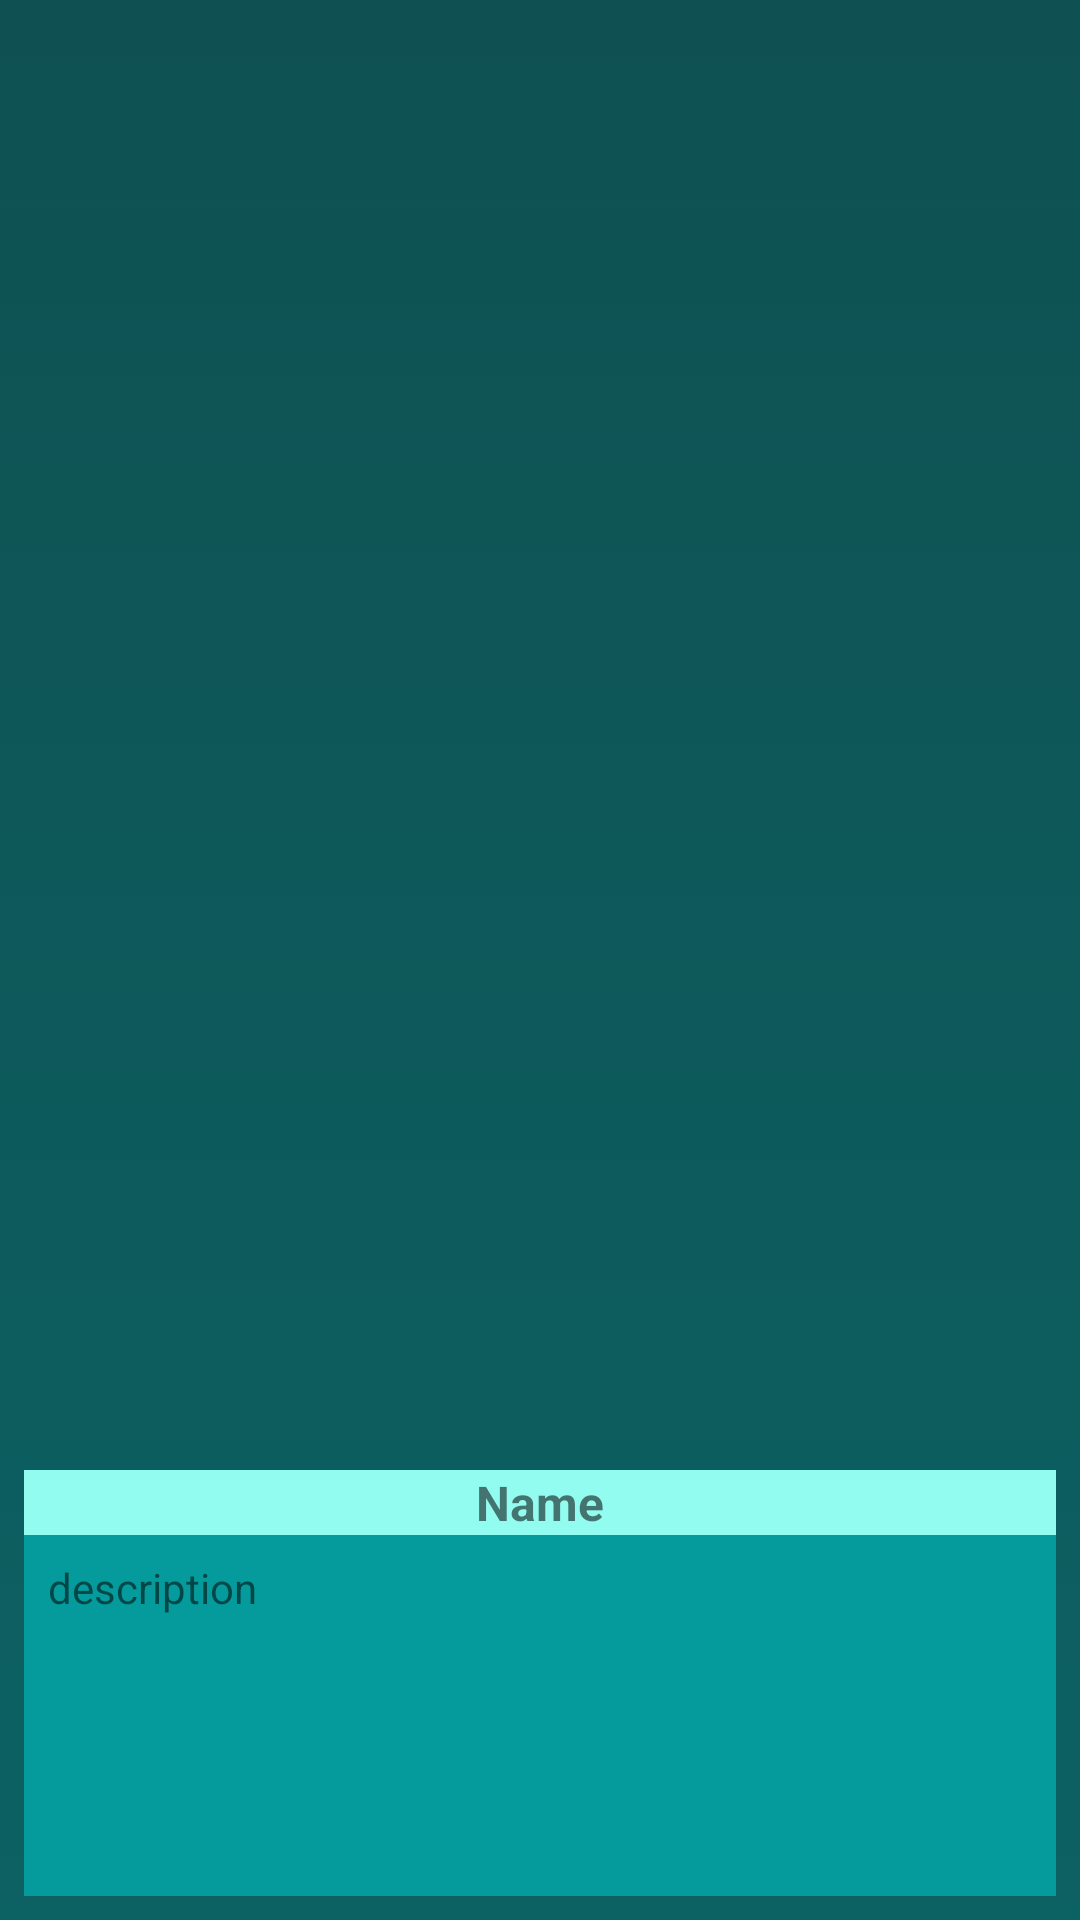

This screen was rendered from an Android layout file. Write that file and the resources it references.
<!-- AndroidManifest.xml: application theme Theme.StoryApp -->
<!-- res/layout/activity_detail_story.xml -->
<?xml version="1.0" encoding="utf-8"?>
<androidx.constraintlayout.widget.ConstraintLayout xmlns:android="http://schemas.android.com/apk/res/android"
    xmlns:app="http://schemas.android.com/apk/res-auto"
    xmlns:tools="http://schemas.android.com/tools"
    android:layout_width="match_parent"
    android:layout_height="match_parent"
    android:padding="8dp"
    android:background="@drawable/gradient_main"
    tools:context=".view.detail.DetailStoryActivity">

    <ImageView
        android:id="@+id/story_detail_photo"
        android:layout_width="0dp"
        android:layout_height="0dp"
        android:layout_marginBottom="8dp"
        android:scaleType="centerCrop"
        app:layout_constraintBottom_toTopOf="@+id/tv_detail_name"
        app:layout_constraintEnd_toEndOf="parent"
        app:layout_constraintHorizontal_bias="1.0"
        app:layout_constraintStart_toStartOf="parent"
        app:layout_constraintTop_toTopOf="parent"
        app:layout_constraintVertical_bias="0.168"
        tools:src="@tools:sample/avatars" />

    <TextView
        android:id="@+id/tv_detail_name"
        android:layout_width="0dp"
        android:layout_height="wrap_content"
        android:background="@color/cyan_200"
        android:text="@string/name"
        android:textAlignment="center"
        android:textSize="16sp"
        android:textStyle="bold"
        app:layout_constraintBottom_toBottomOf="parent"
        app:layout_constraintEnd_toEndOf="parent"
        app:layout_constraintHorizontal_bias="1.0"
        app:layout_constraintStart_toStartOf="parent"
        app:layout_constraintTop_toTopOf="parent"
        app:layout_constraintVertical_bias="0.8" />

    <TextView
        android:id="@+id/tv_detail_description"
        android:layout_width="0dp"
        android:layout_height="0dp"
        android:background="@color/cyan_600"
        android:padding="8dp"
        android:text="@string/description"
        app:layout_constraintBottom_toBottomOf="parent"
        app:layout_constraintEnd_toEndOf="@+id/tv_detail_name"
        app:layout_constraintStart_toStartOf="@+id/tv_detail_name"
        app:layout_constraintTop_toBottomOf="@+id/tv_detail_name" />

</androidx.constraintlayout.widget.ConstraintLayout>
<!-- resources referenced by this layout -->
<resources>
  <color name="cyan_200">#93fcf1</color>
  <color name="cyan_600">#059b9c</color>
  <!-- drawable gradient_main (drawable) -->
  <?xml version="1.0" encoding="utf-8"?>
  <selector xmlns:android="http://schemas.android.com/apk/res/android">
      <item>
          <shape>
              <gradient
                  android:startColor="@color/cyan_900"
                  android:endColor="@color/cyan_800"
                  android:angle="120"
                  android:type="linear">
              </gradient>
          </shape>
      </item>
  
  
  </selector>
  <string name="description">description</string>
  <string name="name">Name</string>
  <style name="Theme.StoryApp" parent="Theme.MaterialComponents.DayNight.DarkActionBar">
          
          <item name="colorPrimary">@color/cyan_500</item>
          <item name="colorPrimaryVariant">@color/cyan_600</item>
          <item name="colorOnPrimary">@color/white</item>
          
          <item name="colorSecondary">@color/cyan_800</item>
          <item name="colorSecondaryVariant">@color/cyan_900</item>
          <item name="colorOnSecondary">@color/black</item>
          
          <item name="android:statusBarColor">?attr/colorPrimaryVariant</item>
          
      </style>
  <color name="cyan_900">#0f5152</color>
  <color name="cyan_800">#0c6163</color>
  <color name="cyan_500">#0abdba</color>
  <color name="white">#FFFFFFFF</color>
  <color name="black">#FF000000</color>
</resources>
